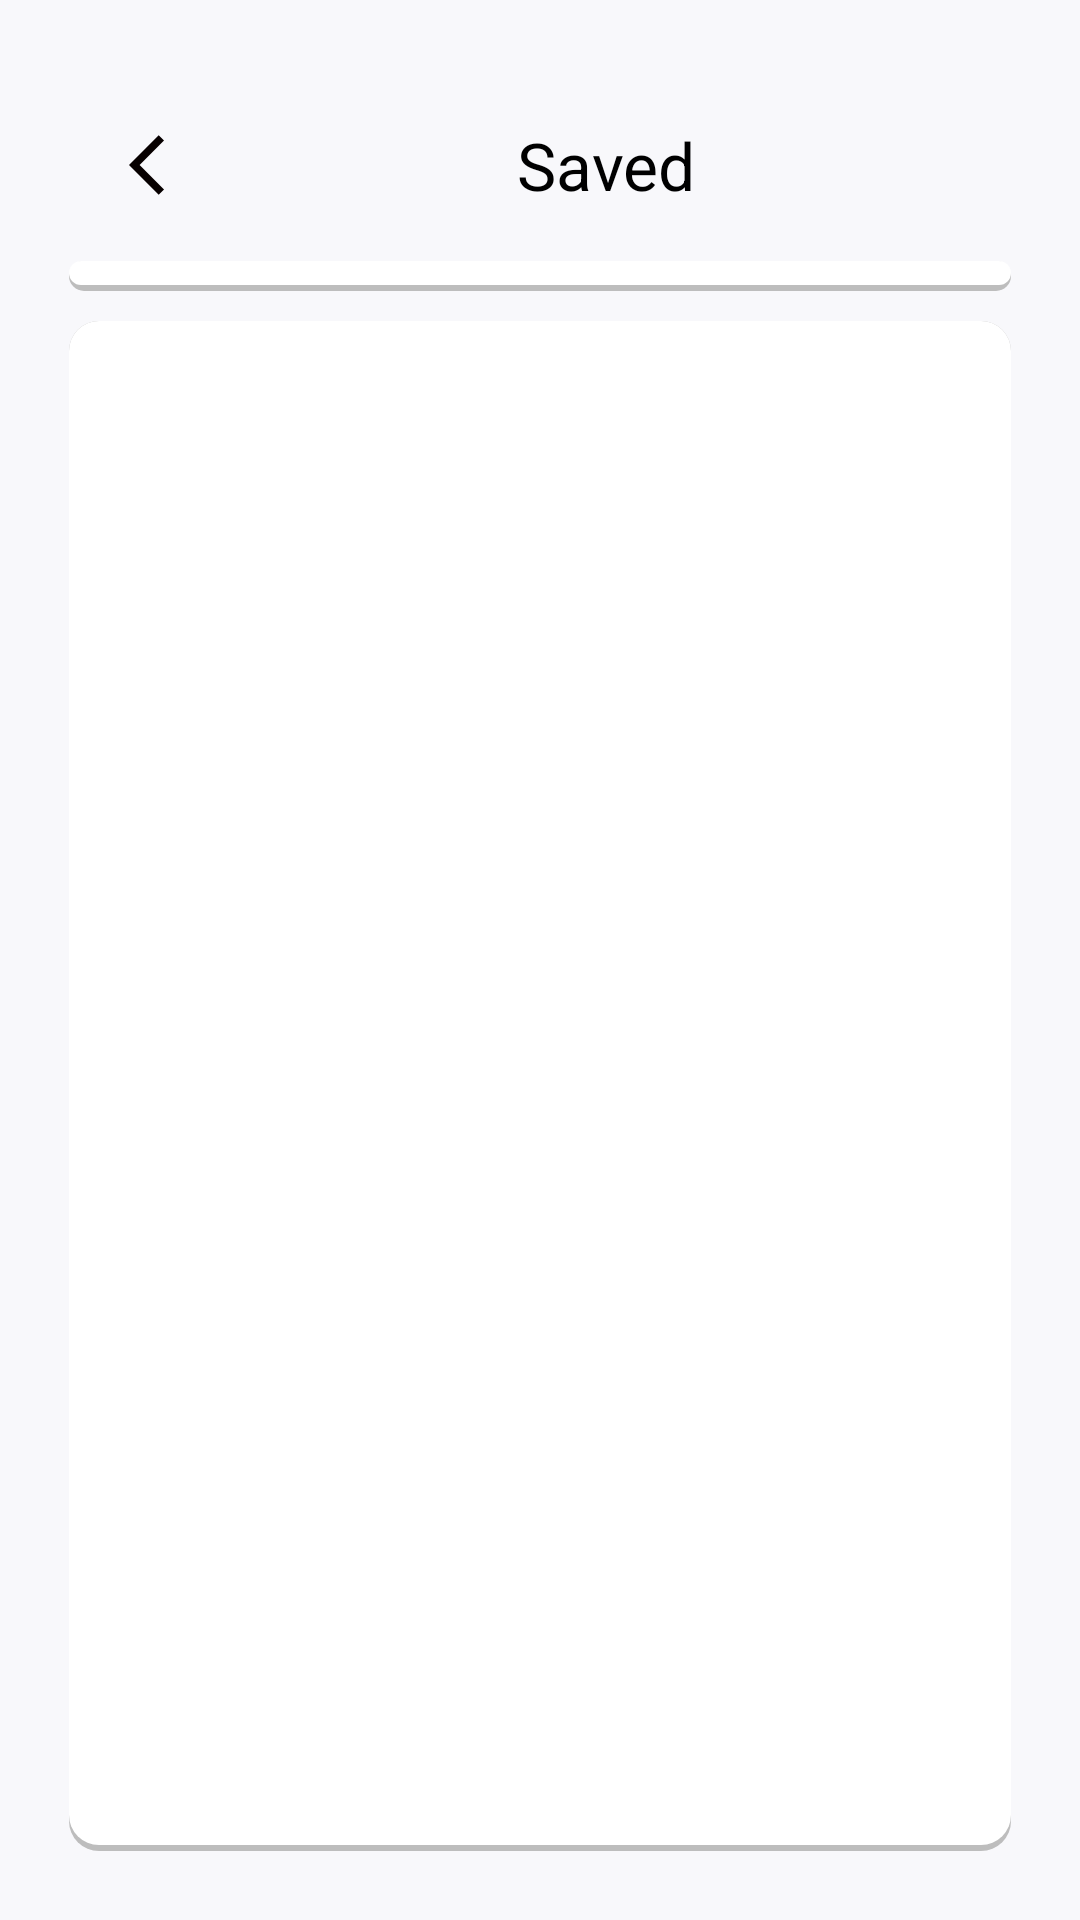

Here is an Android app screen rendered from its layout file. Give the layout XML and the strings, colors and styles it references.
<!-- AndroidManifest.xml: application theme Theme.AppCompat.Light.NoActionBar.FullScreen -->
<!-- res/layout/fragment_saved_news.xml -->
<?xml version="1.0" encoding="utf-8"?>
<FrameLayout xmlns:android="http://schemas.android.com/apk/res/android"
    xmlns:tools="http://schemas.android.com/tools"
    android:layout_width="match_parent"
    android:layout_height="match_parent"
    android:background="@color/home_background"
    tools:context=".fragments.SavedNewsFragment">

    <LinearLayout
        android:layout_width="match_parent"
        android:layout_height="match_parent"
        android:layout_margin="@dimen/margin_23dp"
        android:orientation="vertical">

        <LinearLayout
            android:layout_width="match_parent"
            android:layout_height="wrap_content"
            android:padding="@dimen/padding_10dp"
            android:orientation="horizontal"
            >

            <ImageView
                android:id="@+id/back_button_SF"
                android:layout_width="wrap_content"
                android:layout_height="wrap_content"
                android:scaleType="fitStart"
                android:padding="@dimen/padding_10dp"
                android:contentDescription="@string/dummy_string"
                android:src="@drawable/baseline_arrow_back_black"
                />
            <TextView
                android:layout_width="match_parent"
                android:layout_height="wrap_content"
                android:text="@string/saved"
                android:textSize="@dimen/text_size_large"
                android:layout_gravity="center"
                android:textAlignment="center"
                android:textColor="@color/black"/>

        </LinearLayout>

        <androidx.appcompat.widget.SearchView
            android:id="@+id/search_news_SF"
            android:layout_width="match_parent"
            android:layout_height="wrap_content"
            android:iconifiedByDefault="false"
            android:background="@drawable/costome_cardview"
            android:padding="@dimen/padding_5dp"
            android:queryBackground="@null"
            android:queryHint="@string/search_hint" />

        <androidx.recyclerview.widget.RecyclerView
            android:id="@+id/recyclerView_SF"
            android:layout_width="match_parent"
            android:layout_marginTop="@dimen/margin_10dp"
            android:background="@drawable/costome_cardview"
            android:layout_height="match_parent"/>


    </LinearLayout>

</FrameLayout>
<!-- resources referenced by this layout -->
<resources>
  <color name="black">#FF000000</color>
  <color name="home_background">#F8F8FB </color>
  <dimen name="margin_10dp">10dp</dimen>
  <dimen name="margin_23dp">23dp</dimen>
  <dimen name="padding_10dp">10dp</dimen>
  <dimen name="padding_5dp">5dp</dimen>
  <dimen name="text_size_large">22sp</dimen>
  <!-- drawable baseline_arrow_back_black (drawable) -->
  <vector android:autoMirrored="true" android:height="24dp"
      android:tint="#070000" android:viewportHeight="24"
      android:viewportWidth="24" android:width="24dp" xmlns:android="http://schemas.android.com/apk/res/android">
      <path android:fillColor="@color/black" android:pathData="M11.67,3.87L9.9,2.1 0,12l9.9,9.9 1.77,-1.77L3.54,12z"/>
  </vector>
  <!-- drawable costome_cardview (drawable) -->
  <?xml version="1.0" encoding="utf-8"?>
  <layer-list xmlns:android="http://schemas.android.com/apk/res/android">
  
      <item>
          <shape android:shape="rectangle">
              <solid android:color="#BDBDBD"/>
              <corners android:radius="10dp"/>
          </shape>
      </item>
  
      <item
          android:left="0dp"
          android:right="0dp"
          android:top="0dp"
          android:bottom="2dp">
          <shape android:shape="rectangle">
              <solid android:color="#ffffff"/>
              <corners android:radius="10dp"/>
          </shape>
      </item>
  </layer-list>
  <string name="dummy_string">Dummy String......</string>
  <string name="saved">Saved</string>
  <string name="search_hint">Search</string>
</resources>
